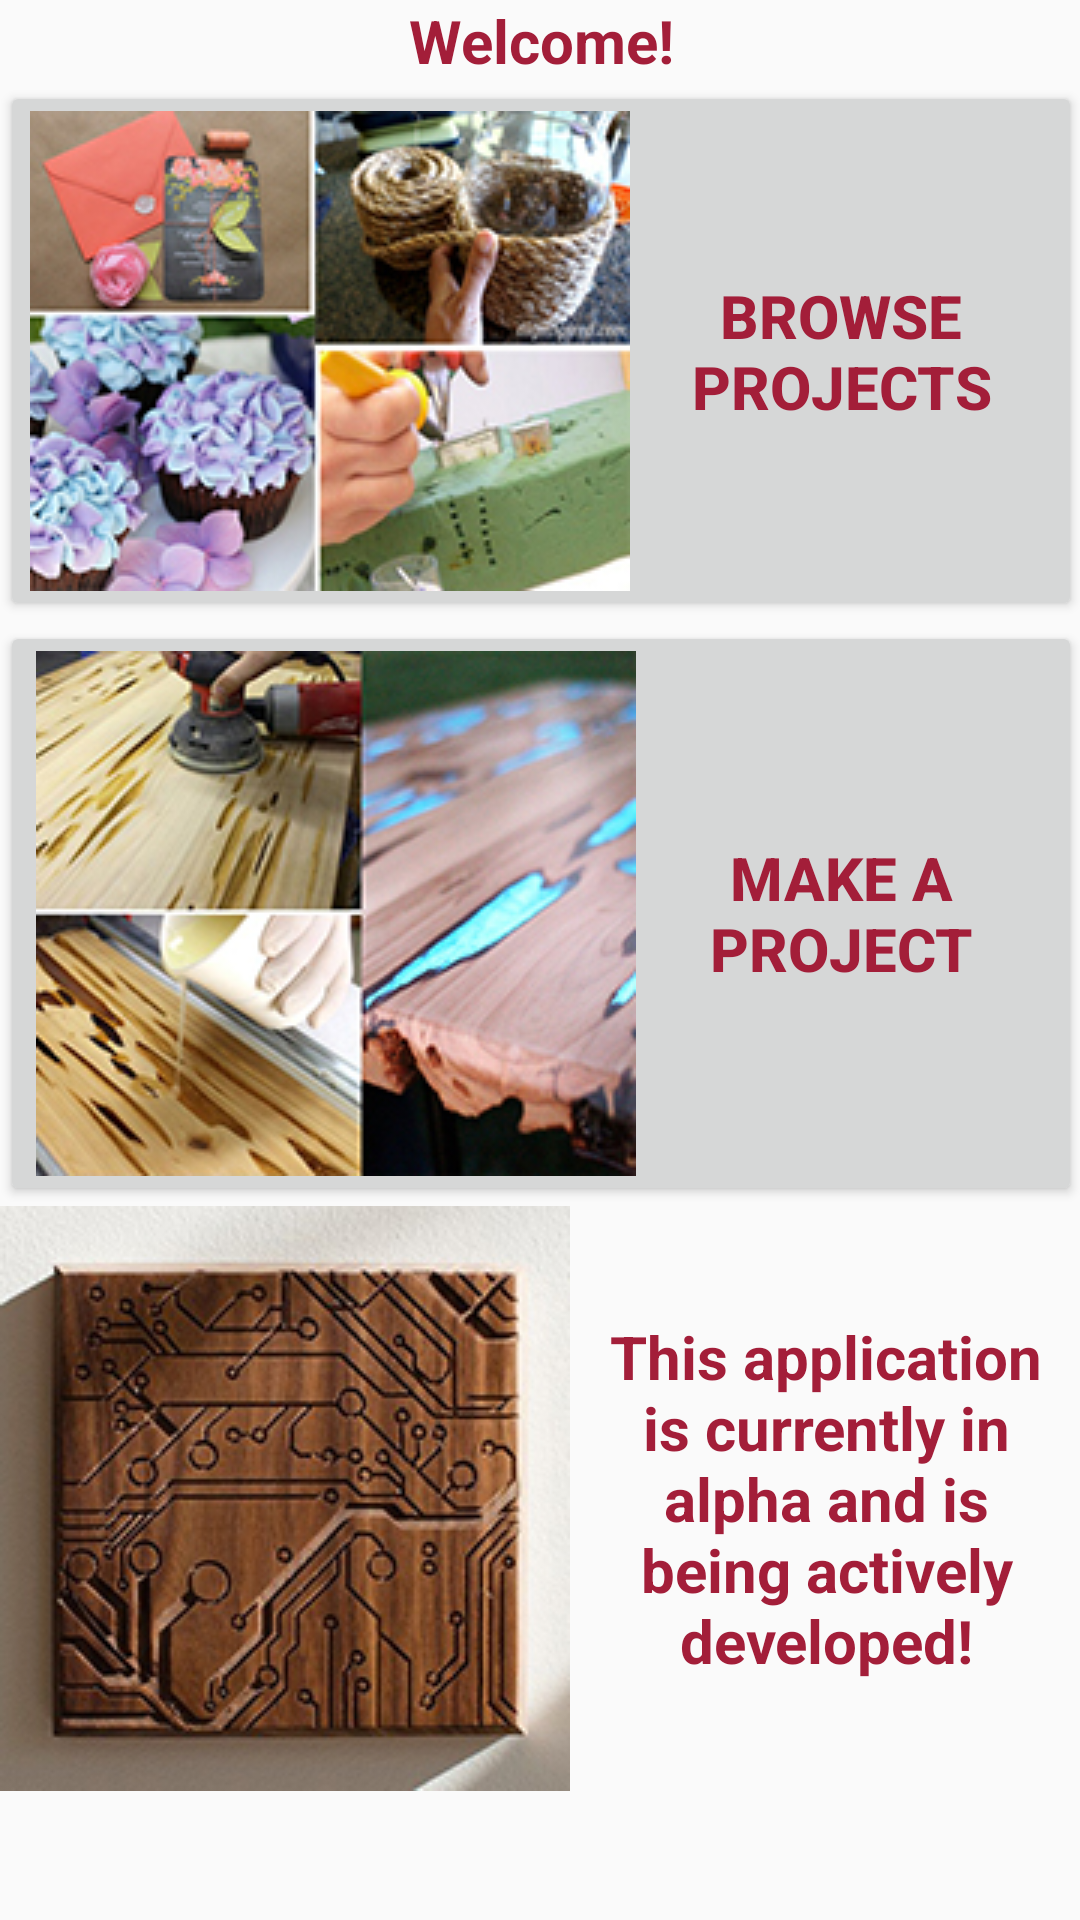

Here is an Android app screen rendered from its layout file. Give the layout XML and the strings, colors and styles it references.
<!-- AndroidManifest.xml: application theme AppTheme -->
<!-- res/layout/fragment_main.xml -->
<ScrollView xmlns:android="http://schemas.android.com/apk/res/android"
    xmlns:tools="http://schemas.android.com/tools"
    android:layout_width="fill_parent"
    android:layout_height="fill_parent"
    android:orientation="vertical"
    android:paddingLeft="@dimen/activity_horizontal_margin"
    android:paddingRight="@dimen/activity_horizontal_margin"
    android:paddingTop="@dimen/activity_vertical_margin"
    android:paddingBottom="@dimen/activity_vertical_margin"
    android:id="@+id/scrollView"
    tools:context=".MainActivityFragment">

    <LinearLayout
        android:layout_width="match_parent"
        android:layout_height="match_parent"
        android:orientation="vertical">

        <TextView
            android:text="Welcome!"
            android:layout_width="fill_parent"
            android:layout_height="wrap_content"
            android:id="@+id/welcome_message"
            style="@style/WelcomeFont"
            android:layout_weight="0.08" />
        <Button
            android:layout_width="match_parent"
            android:layout_height="0dp"
            android:drawableLeft="@drawable/browse_img_sm"
            android:text="Browse Projects"
            android:onClick="buttonOnClick"
            android:id="@+id/listProjects"
            android:layout_weight="1"
            android:adjustViewBounds="true"
            android:padding="10dp"
            android:scaleType="fitCenter"
            style="@style/WelcomeFont"
            />

        <Button
            android:layout_width="match_parent"
            android:layout_height="wrap_content"
            android:drawableLeft="@drawable/begin_project_img_sm"
            android:text="Make a Project"
            android:onClick="buttonOnClick"
            android:id="@+id/newProject"
            android:scaleType="fitXY"
            android:layout_alignTop="@+id/button2"
            android:layout_alignParentRight="true"
            android:layout_alignParentEnd="true"
            style="@style/WelcomeFont"
            />

        <TextView
            android:layout_width="match_parent"
            android:layout_height="wrap_content"
            android:drawableLeft="@drawable/circuitart_sm"
            android:text="This application is currently in alpha and is being actively developed!"
            android:id="@+id/addNewProject"
            android:scaleType="fitXY"
            android:layout_alignTop="@+id/button2"
            android:layout_alignParentRight="true"
            android:layout_alignParentEnd="true"
            style="@style/WelcomeFont"
            />

    </LinearLayout>
 </ScrollView>
<!-- resources referenced by this layout -->
<resources>
  <!-- drawable begin_project_img_sm: jpg bitmap (drawable, 76883 bytes) -->
  <!-- drawable browse_img_sm: jpg bitmap (drawable, 77604 bytes) -->
  <!-- drawable circuitart_sm: jpg bitmap (drawable, 72095 bytes) -->
  <style name="WelcomeFont">
          <item name="android:textSize">20dp</item>
          <item name="android:gravity">center</item>
          <item name="android:textStyle">bold</item>
          <item name="android:textColor">#A31E39</item>
      </style>
  <style name="AppTheme" parent="Theme.AppCompat.Light.DarkActionBar">
          
      </style>
</resources>
